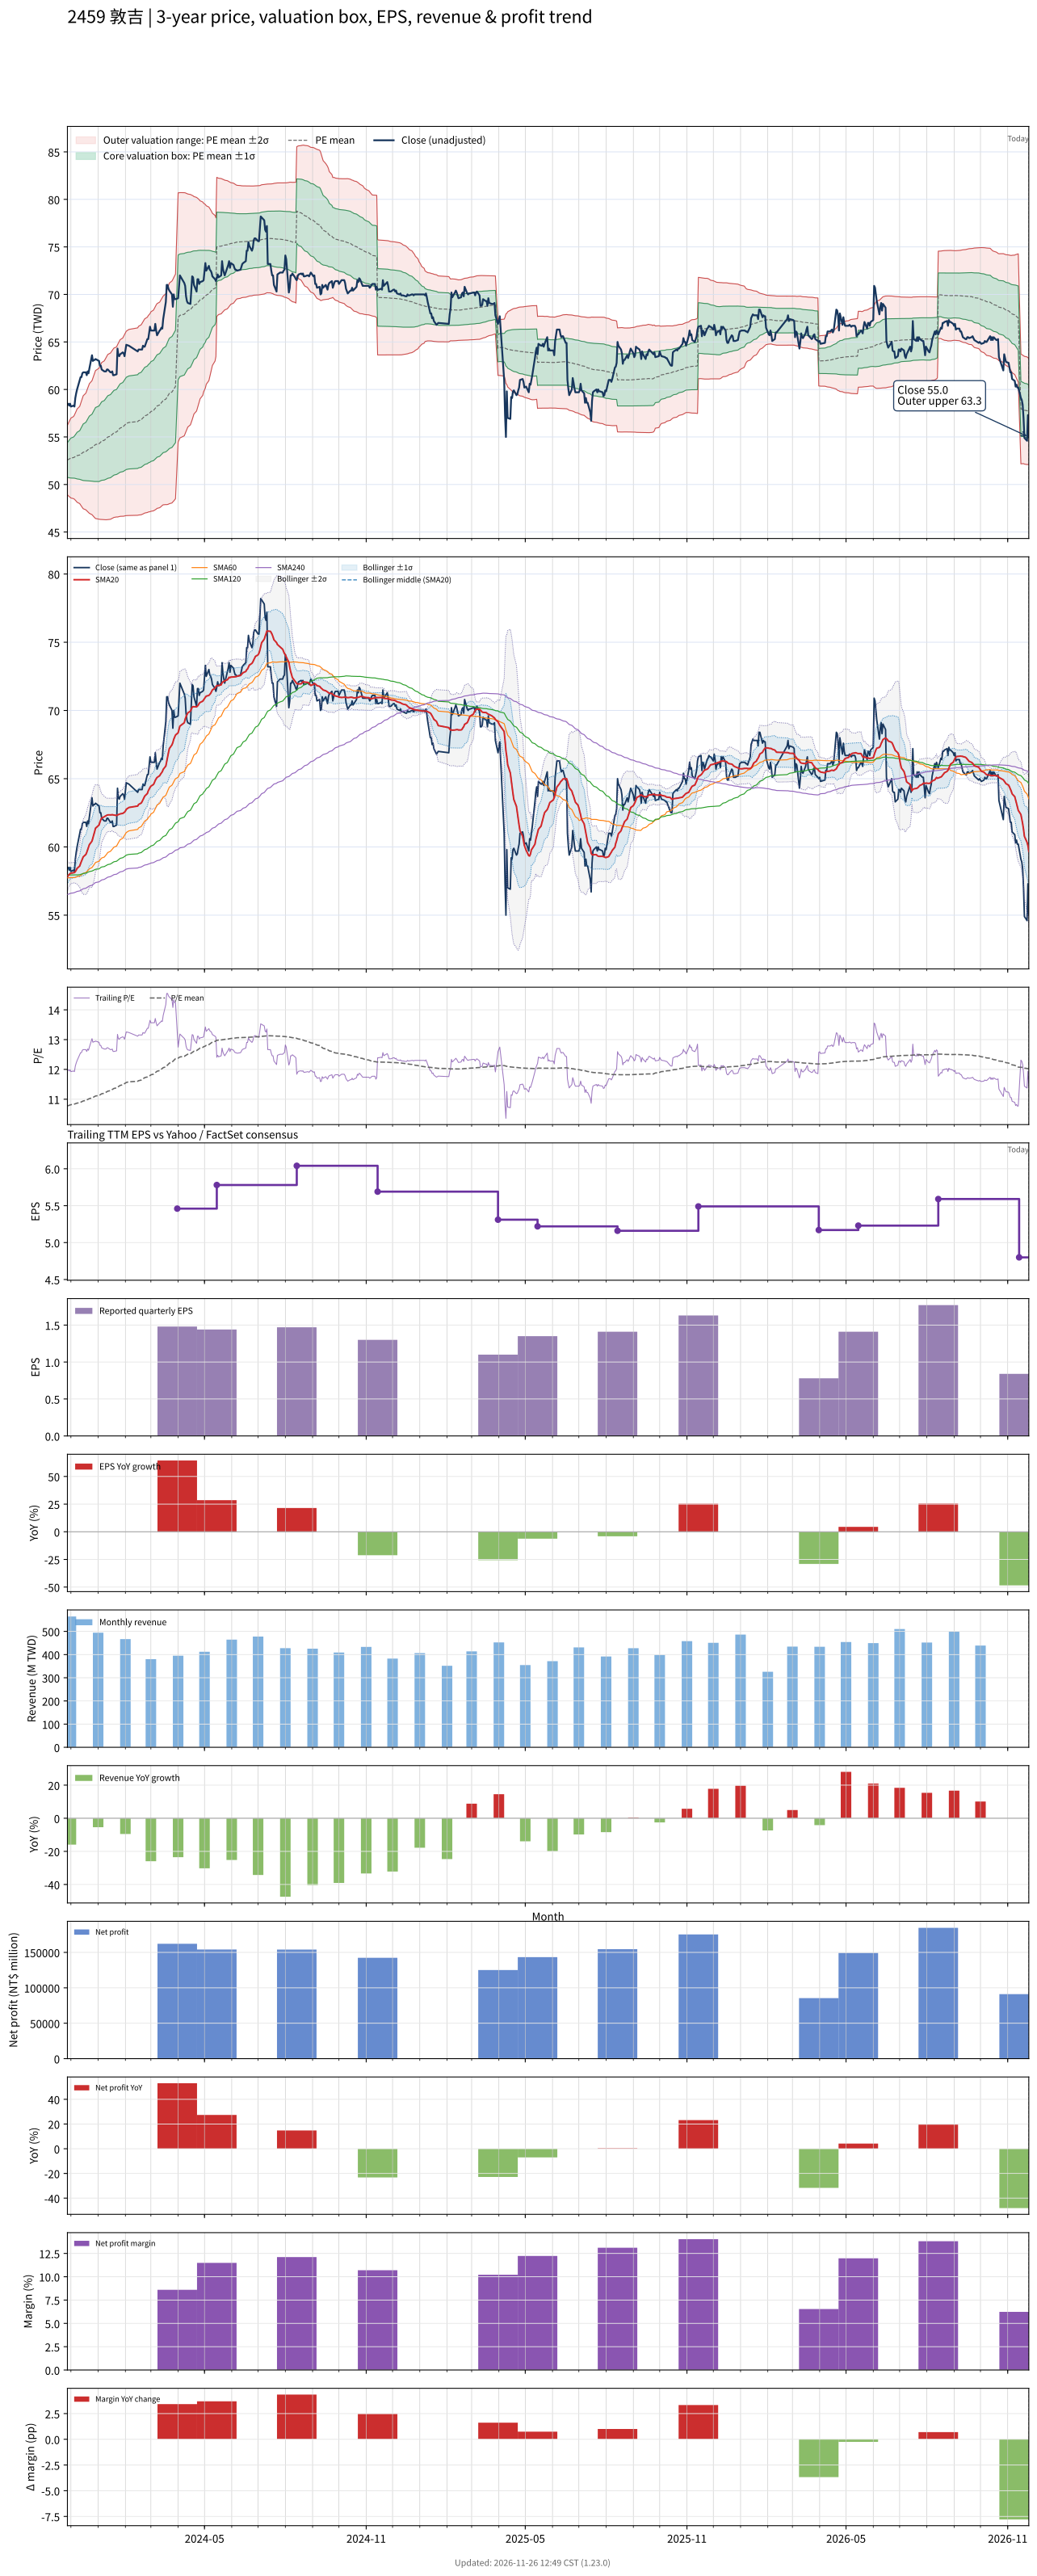

Values plotted in this chart, from the file beside it:
# chart-version: skill-stock-dynamic-val…
date, close, available_date, period_end, eps, ttm_eps, pe, pe_mean, pe_std, price_m2, price_m1, price_mean, price_p1, price_p2, forward_eps, forward_pe, forward_pe_mean, forward_pe_std, forward_price_m2, forward_price_m1, forward_price_mean, forward_price_p1, forward_price_p2, sma20
2023-11-27, 58.4, 2023-11-14, 2023-09-30, 1.65, 4.88, 11.97, 10.77, 0.3744, 48.92, 50.75, 52.57, 54.4, 56.23, , , , , , , , , , 57.8
2023-11-28, 58.5, 2023-11-14, 2023-09-30, 1.65, 4.88, 11.99, 10.78, 0.3904, 48.82, 50.72, 52.63, 54.53, 56.44, , , , , , , , , , 57.91
2023-11-29, 58.3, 2023-11-14, 2023-09-30, 1.65, 4.88, 11.95, 10.79, 0.4043, 48.73, 50.71, 52.68, 54.65, 56.63, , , , , , , , , , 57.98
2023-11-30, 58.5, 2023-11-14, 2023-09-30, 1.65, 4.88, 11.99, 10.81, 0.4186, 48.65, 50.69, 52.73, 54.77, 56.82, , , , , , , , , , 58.04
2023-12-01, 58.2, 2023-11-14, 2023-09-30, 1.65, 4.88, 11.93, 10.82, 0.4308, 48.58, 50.68, 52.78, 54.88, 56.99, , , , , , , , , , 58.08
2023-12-04, 58.3, 2023-11-14, 2023-09-30, 1.65, 4.88, 11.95, 10.83, 0.4429, 48.51, 50.67, 52.83, 54.99, 57.15, , , , , , , , , , 58.1
2023-12-05, 58.2, 2023-11-14, 2023-09-30, 1.65, 4.88, 11.93, 10.84, 0.4541, 48.45, 50.66, 52.88, 55.09, 57.31, , , , , , , , , , 58.12
2023-12-06, 59.1, 2023-11-14, 2023-09-30, 1.65, 4.88, 12.11, 10.85, 0.4688, 48.35, 50.64, 52.93, 55.22, 57.51, , , , , , , , , , 58.19
2023-12-07, 59.6, 2023-11-14, 2023-09-30, 1.65, 4.88, 12.21, 10.86, 0.4851, 48.25, 50.62, 52.98, 55.35, 57.72, , , , , , , , , , 58.3
2023-12-08, 60, 2023-11-14, 2023-09-30, 1.65, 4.88, 12.3, 10.87, 0.5025, 48.13, 50.59, 53.04, 55.49, 57.94, , , , , , , , , , 58.42
2023-12-11, 61, 2023-11-14, 2023-09-30, 1.65, 4.88, 12.5, 10.88, 0.5241, 47.99, 50.54, 53.1, 55.66, 58.22, , , , , , , , , , 58.6
2023-12-12, 61.3, 2023-11-14, 2023-09-30, 1.65, 4.88, 12.56, 10.9, 0.546, 47.84, 50.51, 53.17, 55.84, 58.5, , , , , , , , , , 58.78
2023-12-13, 61.3, 2023-11-14, 2023-09-30, 1.65, 4.88, 12.56, 10.91, 0.5667, 47.71, 50.48, 53.25, 56.01, 58.78, , , , , , , , , , 58.94
2023-12-14, 61.7, 2023-11-14, 2023-09-30, 1.65, 4.88, 12.64, 10.93, 0.5883, 47.58, 50.45, 53.32, 56.19, 59.06, , , , , , , , , , 59.1
2023-12-15, 61.8, 2023-11-14, 2023-09-30, 1.65, 4.88, 12.66, 10.94, 0.6092, 47.45, 50.42, 53.39, 56.37, 59.34, , , , , , , , , , 59.27
2023-12-18, 61.8, 2023-11-14, 2023-09-30, 1.65, 4.88, 12.66, 10.96, 0.6289, 47.33, 50.4, 53.47, 56.54, 59.61, , , , , , , , , , 59.45
2023-12-19, 61.5, 2023-11-14, 2023-09-30, 1.65, 4.88, 12.6, 10.97, 0.6462, 47.24, 50.39, 53.55, 56.7, 59.85, , , , , , , , , , 59.59
2023-12-20, 61.9, 2023-11-14, 2023-09-30, 1.65, 4.88, 12.68, 10.99, 0.6643, 47.14, 50.39, 53.63, 56.87, 60.11, , , , , , , , , , 59.79
2023-12-21, 61.7, 2023-11-14, 2023-09-30, 1.65, 4.88, 12.64, 11.01, 0.6808, 47.06, 50.38, 53.71, 57.03, 60.35, , , , , , , , , , 59.97
2023-12-22, 62.2, 2023-11-14, 2023-09-30, 1.65, 4.88, 12.75, 11.02, 0.6988, 46.96, 50.37, 53.78, 57.19, 60.61, , , , , , , , , , 60.16
2023-12-25, 63.6, 2023-11-14, 2023-09-30, 1.65, 4.88, 13.03, 11.04, 0.7223, 46.82, 50.35, 53.87, 57.4, 60.92, , , , , , , , , , 60.42
2023-12-26, 63, 2023-11-14, 2023-09-30, 1.65, 4.88, 12.91, 11.06, 0.7421, 46.71, 50.33, 53.96, 57.58, 61.2, , , , , , , , , , 60.65
2023-12-27, 63.1, 2023-11-14, 2023-09-30, 1.65, 4.88, 12.93, 11.07, 0.7614, 46.61, 50.32, 54.04, 57.75, 61.47, , , , , , , , , , 60.89
2023-12-28, 63.1, 2023-11-14, 2023-09-30, 1.65, 4.88, 12.93, 11.09, 0.7799, 46.51, 50.31, 54.12, 57.93, 61.73, , , , , , , , , , 61.12
2023-12-29, 63.2, 2023-11-14, 2023-09-30, 1.65, 4.88, 12.95, 11.11, 0.7978, 46.42, 50.31, 54.2, 58.1, 61.99, , , , , , , , , , 61.37
2024-01-02, 63, 2023-11-14, 2023-09-30, 1.65, 4.88, 12.91, 11.12, 0.8144, 46.34, 50.31, 54.29, 58.26, 62.23, , , , , , , , , , 61.6
2024-01-03, 62.5, 2023-11-14, 2023-09-30, 1.65, 4.88, 12.81, 11.14, 0.8255, 46.33, 50.36, 54.39, 58.41, 62.44, , , , , , , , , , 61.82
2024-01-04, 62.5, 2023-11-14, 2023-09-30, 1.65, 4.88, 12.81, 11.16, 0.8364, 46.32, 50.4, 54.48, 58.57, 62.65, , , , , , , , , , 61.99
2024-01-05, 62.1, 2023-11-14, 2023-09-30, 1.65, 4.88, 12.73, 11.18, 0.8468, 46.31, 50.44, 54.57, 58.7, 62.84, , , , , , , , , , 62.12
2024-01-08, 61.9, 2023-11-14, 2023-09-30, 1.65, 4.88, 12.68, 11.2, 0.8565, 46.29, 50.47, 54.65, 58.83, 63.01, , , , , , , , , , 62.21
2024-01-09, 61.9, 2023-11-14, 2023-09-30, 1.65, 4.88, 12.68, 11.22, 0.8655, 46.29, 50.51, 54.74, 58.96, 63.18, , , , , , , , , , 62.26
2024-01-10, 61.9, 2023-11-14, 2023-09-30, 1.65, 4.88, 12.68, 11.23, 0.8741, 46.29, 50.55, 54.82, 59.09, 63.35, , , , , , , , , , 62.28
2024-01-11, 62.1, 2023-11-14, 2023-09-30, 1.65, 4.88, 12.73, 11.25, 0.8827, 46.29, 50.6, 54.91, 59.21, 63.52, , , , , , , , , , 62.33
2024-01-12, 62.1, 2023-11-14, 2023-09-30, 1.65, 4.88, 12.73, 11.27, 0.8904, 46.3, 50.65, 54.99, 59.34, 63.68, , , , , , , , , , 62.34
2024-01-15, 61.8, 2023-11-14, 2023-09-30, 1.65, 4.88, 12.66, 11.29, 0.8961, 46.34, 50.71, 55.08, 59.46, 63.83, , , , , , , , , , 62.34
2024-01-16, 61.8, 2023-11-14, 2023-09-30, 1.65, 4.88, 12.66, 11.31, 0.9008, 46.39, 50.78, 55.18, 59.57, 63.97, , , , , , , , , , 62.34
2024-01-17, 61.9, 2023-11-14, 2023-09-30, 1.65, 4.88, 12.68, 11.33, 0.9053, 46.44, 50.85, 55.27, 59.69, 64.11, , , , , , , , , , 62.37
2024-01-18, 61.5, 2023-11-14, 2023-09-30, 1.65, 4.88, 12.6, 11.34, 0.9094, 46.48, 50.92, 55.36, 59.8, 64.23, , , , , , , , , , 62.34
2024-01-19, 61.5, 2023-11-14, 2023-09-30, 1.65, 4.88, 12.6, 11.36, 0.913, 46.53, 50.99, 55.45, 59.9, 64.36, , , , , , , , , , 62.34
2024-01-22, 61.6, 2023-11-14, 2023-09-30, 1.65, 4.88, 12.62, 11.38, 0.9167, 46.58, 51.06, 55.53, 60.01, 64.48, , , , , , , , , , 62.3
2024-01-23, 64.3, 2023-11-14, 2023-09-30, 1.65, 4.88, 13.18, 11.4, 0.9283, 46.58, 51.11, 55.64, 60.17, 64.7, , , , , , , , , , 62.34
2024-01-24, 63.6, 2023-11-14, 2023-09-30, 1.65, 4.88, 13.03, 11.42, 0.9368, 46.59, 51.17, 55.74, 60.31, 64.88, , , , , , , , , , 62.37
2024-01-25, 63.5, 2023-11-14, 2023-09-30, 1.65, 4.88, 13.01, 11.44, 0.9444, 46.62, 51.23, 55.84, 60.45, 65.06, , , , , , , , , , 62.39
2024-01-26, 63.7, 2023-11-14, 2023-09-30, 1.65, 4.88, 13.05, 11.46, 0.9521, 46.65, 51.29, 55.94, 60.59, 65.23, , , , , , , , , , 62.42
2024-01-29, 63.9, 2023-11-14, 2023-09-30, 1.65, 4.88, 13.09, 11.48, 0.9608, 46.66, 51.35, 56.04, 60.73, 65.42, , , , , , , , , , 62.45
2024-01-30, 63.8, 2023-11-14, 2023-09-30, 1.65, 4.88, 13.07, 11.5, 0.9699, 46.66, 51.4, 56.13, 60.86, 65.6, , , , , , , , , , 62.49
2024-01-31, 63.5, 2023-11-14, 2023-09-30, 1.65, 4.88, 13.01, 11.52, 0.9768, 46.69, 51.46, 56.22, 60.99, 65.76, , , , , , , , , , 62.55
2024-02-01, 64.1, 2023-11-14, 2023-09-30, 1.65, 4.88, 13.14, 11.54, 0.9848, 46.71, 51.52, 56.32, 61.13, 65.93, , , , , , , , , , 62.62
2024-02-02, 64.7, 2023-11-14, 2023-09-30, 1.65, 4.88, 13.26, 11.56, 0.9941, 46.72, 51.58, 56.43, 61.28, 66.13, , , , , , , , , , 62.76
2024-02-05, 64.6, 2023-11-14, 2023-09-30, 1.65, 4.88, 13.24, 11.58, 1.003, 46.74, 51.63, 56.53, 61.42, 66.32, , , , , , , , , , 62.89
2024-02-15, 64, 2023-11-14, 2023-09-30, 1.65, 4.88, 13.11, 11.6, 1.01, 46.76, 51.69, 56.62, 61.55, 66.48, , , , , , , , , , 62.99
2024-02-16, 64.2, 2023-11-14, 2023-09-30, 1.65, 4.88, 13.16, 11.62, 1.017, 46.79, 51.75, 56.72, 61.68, 66.65, , , , , , , , , , 63.11
2024-02-19, 64.2, 2023-11-14, 2023-09-30, 1.65, 4.88, 13.16, 11.64, 1.024, 46.81, 51.81, 56.81, 61.81, 66.81, , , , , , , , , , 63.22
2024-02-20, 64.2, 2023-11-14, 2023-09-30, 1.65, 4.88, 13.16, 11.66, 1.03, 46.85, 51.88, 56.91, 61.94, 66.96, , , , , , , , , , 63.32
2024-02-21, 64.6, 2023-11-14, 2023-09-30, 1.65, 4.88, 13.24, 11.68, 1.036, 46.9, 51.95, 57.01, 62.07, 67.13, , , , , , , , , , 63.46
2024-02-22, 64.5, 2023-11-14, 2023-09-30, 1.65, 4.88, 13.22, 11.7, 1.042, 46.94, 52.03, 57.11, 62.2, 67.28, , , , , , , , , , 63.59
2024-02-23, 64.5, 2023-11-14, 2023-09-30, 1.65, 4.88, 13.22, 11.72, 1.047, 47, 52.11, 57.21, 62.32, 67.43, , , , , , , , , , 63.73
2024-02-26, 65.3, 2023-11-14, 2023-09-30, 1.65, 4.88, 13.38, 11.75, 1.053, 47.05, 52.19, 57.33, 62.47, 67.6, , , , , , , , , , 63.91
2024-02-27, 65.3, 2023-11-14, 2023-09-30, 1.65, 4.88, 13.38, 11.77, 1.059, 47.1, 52.27, 57.44, 62.6, 67.77, , , , , , , , , , 64.11
... 667 more rows
